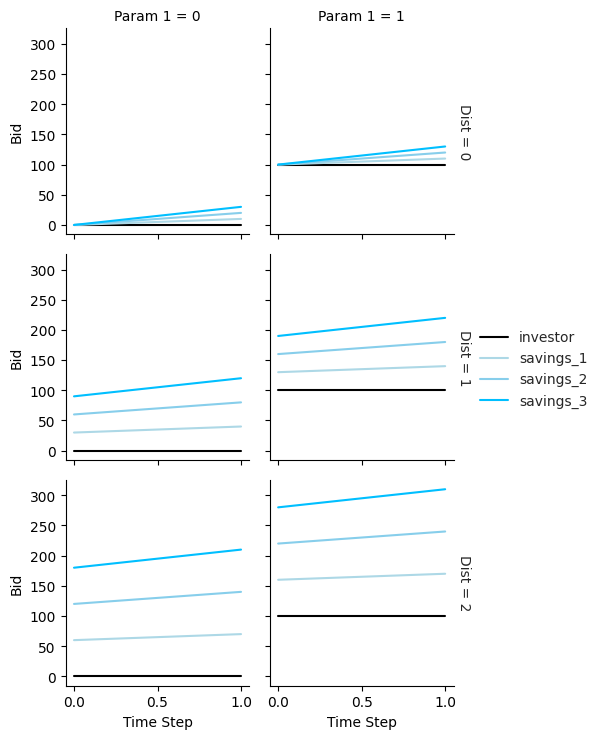

Generate this figure with matplotlib:
import pandas as pd
import numpy as np
import seaborn as sns
import matplotlib.pyplot as plt

def small_multiples_lineplot(df, param_mapping, palette=None):
    # Set up the grid of subplots using FacetGrid
    g = sns.FacetGrid(df, col=param_mapping['x_global'], row=param_mapping['y_global'], 
                      margin_titles=True, height=2.5, aspect=1.)

    # Add grey gridlines (note: only shows up on second run)
    # sns.set_style("darkgrid")
    # sns.set_style("ticks",{'axes.grid' : True})
    sns.set_style("whitegrid", {'axes.grid' : True})

    # sns.set(font_scale=1.5)
    # sns.set_context("paper", rc={"font.size":20,"axes.titlesize":20,"axes.labelsize":20})   
    # sns.set(rc={'figure.figsize':(11.7,8.27),"font.size":20,"axes.titlesize":20,"axes.labelsize":20},style="white")

    if palette:
        g.map_dataframe(sns.lineplot, x=param_mapping['x'], y=param_mapping['y'], estimator=None, 
                        hue=param_mapping['line_val'], palette=palette).add_legend() #(fontsize=20)
    else:
        g.map_dataframe(sns.lineplot, x=param_mapping['x'], y=param_mapping['y'], estimator=None, 
                        hue=param_mapping['line_val']).add_legend() # (fontsize=20) , marker='o'

    # Set axis labels and titles for each subplot
    g.set_axis_labels(format_label(param_mapping['x']), format_label(param_mapping['y'])).set_titles(
        row_template=f'{format_label(param_mapping["y_global"])} = {{row_name}}', 
        col_template=f'{format_label(param_mapping["x_global"])} = {{col_name}}'
    )

    # Show the plot
    plt.show()

def format_label(label):
    # Capitalize the first letter of each word
    return ' '.join(word.capitalize() for word in label.split('_'))

def downsample(df, var, no_vals_to_plot):
    # Get unique values for the variable
    unique_time_steps = df[var].unique()

    # Sample indices
    sampled_indices = np.linspace(0, len(unique_time_steps) - 1, no_vals_to_plot, dtype=int)

    # Use the sampled indices to get sampled values
    sampled_values = unique_time_steps[sampled_indices]

    # Filter the DataFrame based on the sampled values
    return df[df[var].isin(sampled_values)]

if __name__ == "__main__":

    # Generate example dataframe
    no_param_values = 2
    no_distances    = 3
    no_time_steps   = 2
    agent_names     = ['investor', 'savings_1', 'savings_2', 'savings_3']
    data            = []

    for param_1 in range(no_param_values):
        for dist in range(no_distances):
            for time_step in range(no_time_steps):
                for agent_no, agent_name in enumerate(agent_names):
                    bid = agent_no * (time_step * 10 + dist * 30) + 100 * param_1

                    data.append([dist, bid, param_1, time_step, agent_name])

    df = pd.DataFrame(data, columns=['dist', 'bid', 'param_1', 'time_step', 'agent_name'])

    # Determine which df columns go on which axes
    
    # Plot dist vs bid on each subplot
    # parameter_mapping = {
    #     'x': 'dist',
    #     'y': 'bid',
    #     'x_global': 'param_1',
    #     'y_global': 'time_step',
    #     'line_val': 'agent_name'
    # }

    # Plot time_step vs bid on each subplot
    parameter_mapping = {
        'x': 'time_step',
        'y': 'bid',
        'x_global': 'param_1',
        'y_global': 'dist',
        'line_val': 'agent_name'
    }

    # Set the color palette
    color_palette = {
        'savings_1': 'lightblue', 
        'savings_2': 'skyblue', 
        'savings_3': 'deepskyblue', 
        'investor': 'black'
    }

    # Plot the data
    small_multiples_lineplot(df, parameter_mapping, palette=color_palette)